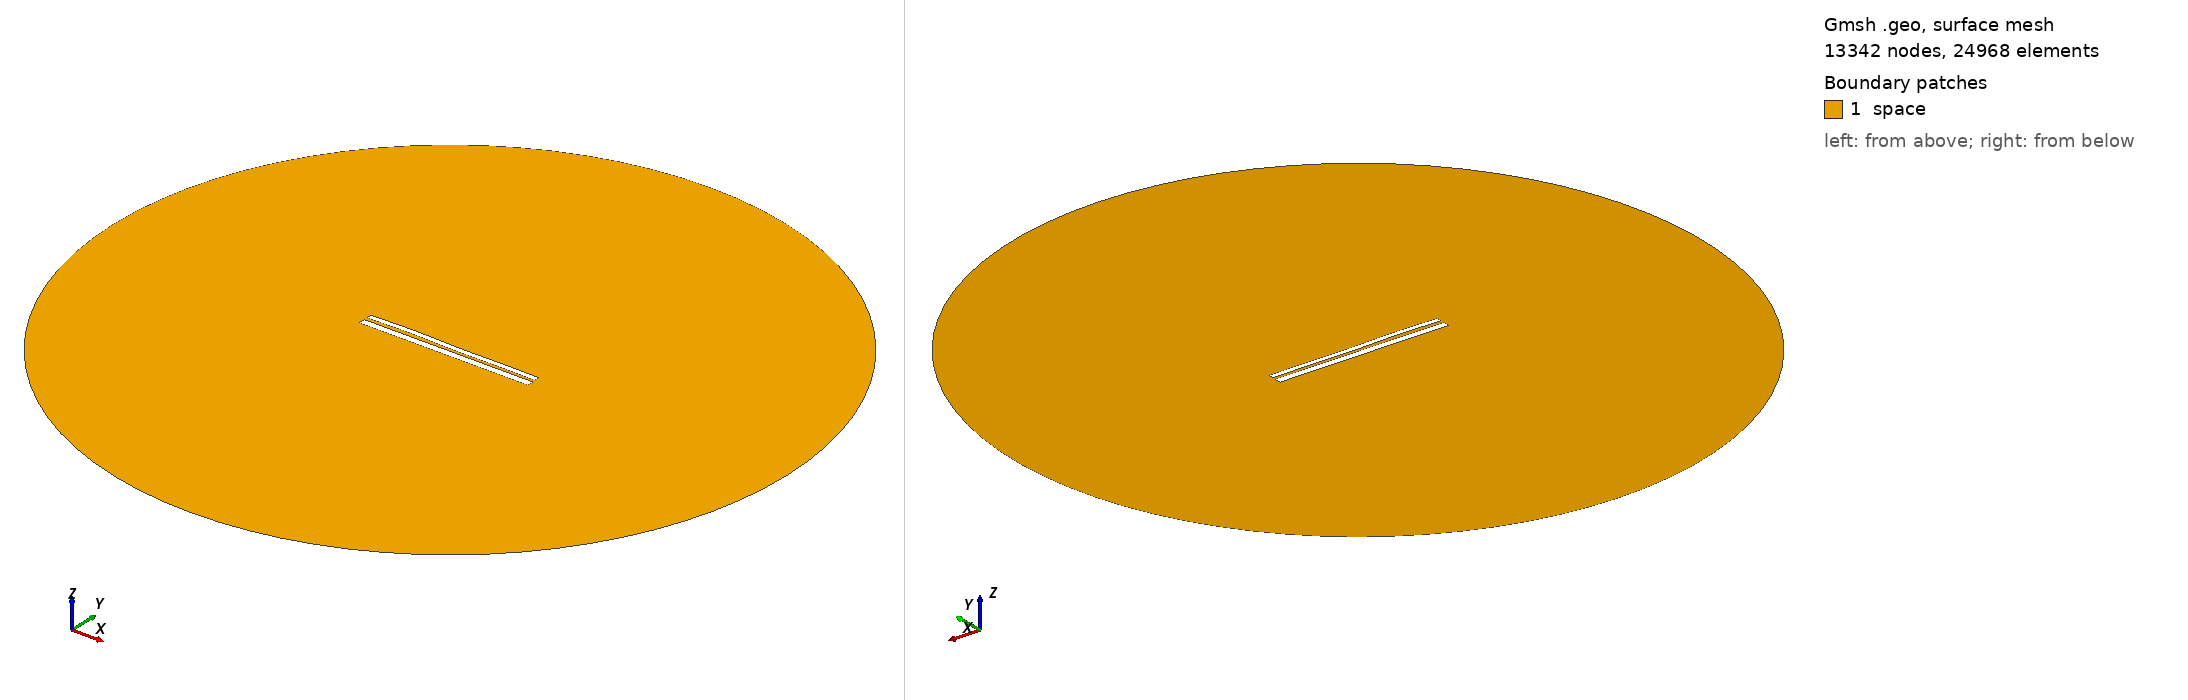

Gmsh geometry script, surface-meshed: 13342 nodes, 24968 surface elements. Boundary patches (legend numbers): 1 space. Left view from above one corner, right view from below the opposite corner. Legend entries are the model's physical surfaces. The drawing asked Gmsh for element sizes between 1% and 20% of the model's largest extent; the script's own settings can give other sizes.

=== 9475.geo (drawn) ===
//---------------------------------------
// Geometry kernel
//---------------------------------------

SetFactory("OpenCASCADE");



//---------------------------------------
// Parameters of the geometry
//---------------------------------------

// Overetch of the upper plate
overetch = 0.375;

// Distance between the plates
distance = 1.5;

// Discretization over the x axis (for the deformation)
nx = 50; 

// Length of the plate
L = 100 - overetch; 

// Number of modes
n = 4; 

// 1st mode coefficient
coeff(1) = -0.15;
beta(1) = 0.596864 * 3.1415926535 / L;

// 2nd mode coefficient
coeff(2) = 0.07499999999999998;
beta(2) = 1.49418 * 3.1415926535 / L;

// 3rd mode coefficient
coeff(3) = 0.15;
beta(3) = 2.50025 * 3.1415926535 / L;

// 4th mode coefficient
coeff(4) = 0.15;
beta(4) = 3.49999 * 3.1415926535 / L;



//---------------------------------------
// Upper plate (deformed rectangle)
//---------------------------------------

// Coordiantes of the upper plate
xmin = -50;
xmax = 50 - overetch;

// Height of the upper plate
yheight = 4 - 2 * overetch;

// Indexes of the points
UpperID[] = {};
LowerID[] = {};
LeftID[] = {};
RightID[] = {};

// Point index
p = 1;

// Horizontal edges
For i In {1:nx}
    x = xmin + (i-1)*(xmax - xmin)/(nx-1);

    y_bottom = distance / 2 + overetch;
    For j In {1:n}
        C = (Cosh(beta(j)*L) + Cos(beta(j)*L)) / (Sinh(beta(j)*L) + Sin(beta(j)*L));
        y_bottom  = y_bottom + coeff(j) * (Cosh(beta(j)*(x+50)) - Cos(beta(j)*(x+50)) - C * (Sinh(beta(j)*(x+50)) - Sin(beta(j)*(x+50))));
    EndFor

    y_top = y_bottom + yheight;

    Point(p) = {x, y_top, 0, 1.0};
    UpperID[i] = p;
    p = p + 1;

    Point(p) = {x, y_bottom, 0, 1.0};
    LowerID[i] = p;
    p = p + 1;
EndFor

// Create point lists
UpperPts[] = {}; LowerPts[] = {};
For i In {1:nx}
  UpperPts[] += {UpperID[i]};
  LowerPts[] += {LowerID[i]};
EndFor

// Build splines
Spline(1) = {UpperPts[]};
Spline(2) = {LowerPts[]};
Line(3) = {LowerPts[nx-1], UpperPts[nx-1]};
Line(4) = {LowerPts[0], UpperPts[0]};

// Build the plane surface
Curve Loop(1) = {2, 3, -1, -4};
Plane Surface(1) = {1};



//---------------------------------------
// Lower plate (rectangle)
//---------------------------------------

// Vertices
Point(1001) = {-50, -1, 0, 1.0};
Point(1002) = { 50, -1, 0, 1.0};
Point(1003) = { 50,  -5, 0, 1.0};
Point(1004) = {-50,  -5, 0, 1.0};

// Edges
Line(5) = {1001, 1002};
Line(6) = {1002, 1003};
Line(7) = {1003, 1004};
Line(8) = {1004, 1001};

// Plane surface
Line Loop(2) = {5, 6, 7, 8};
Plane Surface(2) = {2}; 



//---------------------------------------
// Outer (fictious) boundary
//---------------------------------------

// Points
Point(1005) = {0, 0, 0};       // Center
Point(1006) = {200, 0, 0};     // Start point
Point(1007) = {0, 200, 0};     // 90 degrees
Point(1008) = {-200, 0, 0};    // 180 degrees
Point(1009) = {0, -200, 0};    // 270 degrees

// Circle arcs (each needs start, center, end)
Circle(9) = {1006, 1005, 1007};
Circle(10) = {1007, 1005, 1008};
Circle(11) = {1008, 1005, 1009};
Circle(12) = {1009, 1005, 1006};

// Plane surface for the entire domain
Curve Loop(3) = {9, 10, 11, 12};
Surface(3) = {3};

// Subtract the plates from the whole domain to obtain the actual domain where we want to solve the equations
BooleanDifference{ Surface{3}; Delete; }{ Surface{1}; Surface{2}; Delete; }




//---------------------------------------
// Transfinite Lines/Curves
//---------------------------------------

// Set the number of points on the boundaries
r = 7;

// Plates
Transfinite Curve {1, 2} = 50*r Using Progression 1;
Transfinite Curve {3, 4} = 2*r Using Progression 1;
Transfinite Line {5, 7} = 50*r Using Progression 1;
Transfinite Line {6, 8} = 2*r Using Progression 1;

// Outer boundary
Transfinite Line {9, 10, 11, 12} = 20 Using Progression 1;



//---------------------------------------
// Physical groups
//---------------------------------------                

// Physical curves (boundaries)
Physical Line("force_segment", 10) = {2};
Physical Line("upper_plate", 11) = {1, 3, 4};
Physical Line("lower_plate", 12) = {5, 6, 7, 8};
Physical Line("boundary", 20) = {9, 10, 11, 12};

// Physical Surfaces
Physical Surface("space", 30) = {3};



//---------------------------------------
// 6. Generate the Mesh
//---------------------------------------

// 2D mesh generation
Mesh 2;
